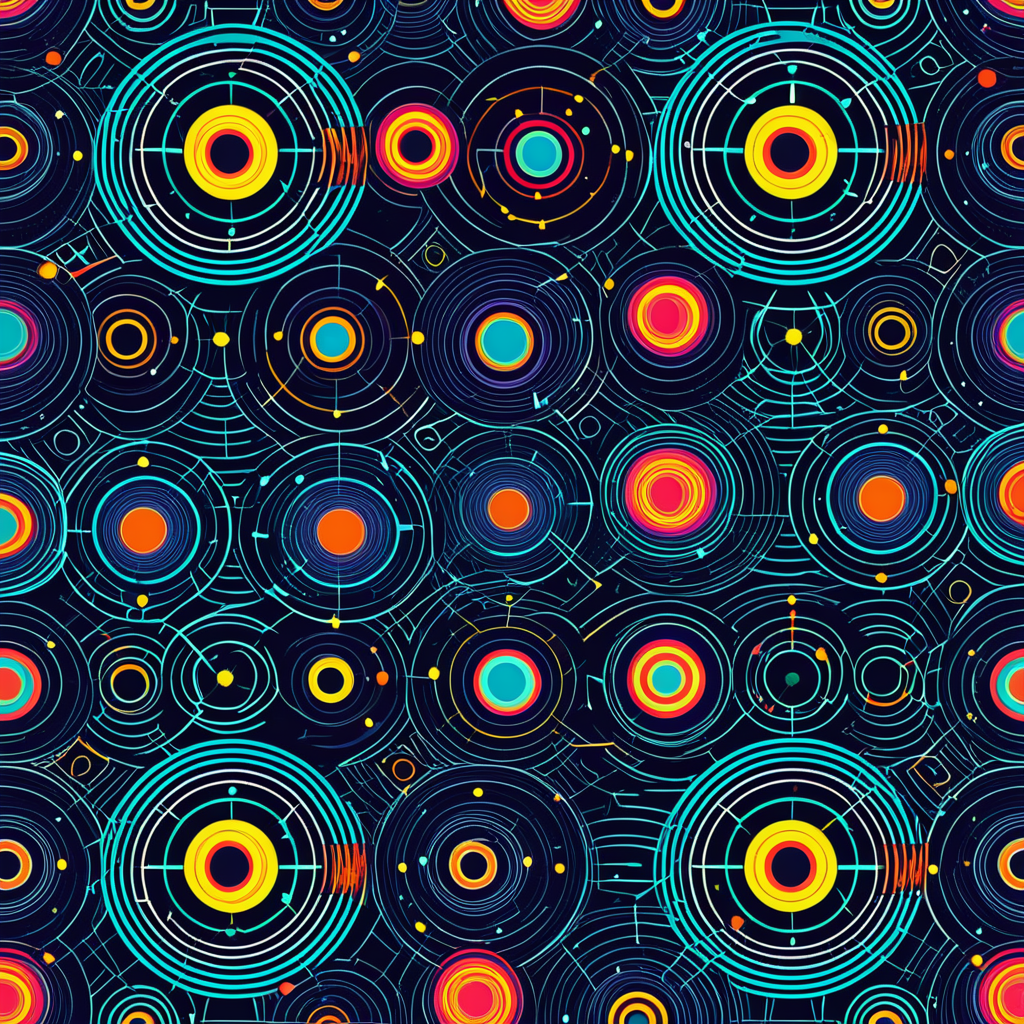
Generation parameters embedded in this image by AUTOMATIC1111 Stable Diffusion web UI or a fork of it (Forge, ...) (PNG 'parameters' text chunk):
<lora:seamless_texture:1> smlstxtr,  The Prophecy of Ragnarok (end of Norse cosmos), (Postmodernism:1.1) (Pop art:1.3), seamless pattern
Negative prompt: bad hands, bad feet, bad faces, weird arms and legs, tattoo, statue, picture frame
Steps: 30, Sampler: DPM++ 2M, Schedule type: Karras, CFG scale: 7, Seed: 856742692, Size: 1024x1024, Model hash: 33e58e8668, Model: Juggernaut-XI-byRunDiffusion, Token merging ratio: 0.1, Tiling: True, Lora hashes: "seamless_texture: 14f7c93cfec7", Version: v1.10.1